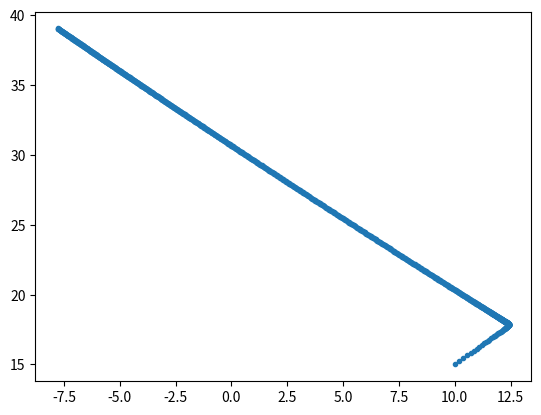

The matplotlib source for this figure:

import matplotlib.pyplot as plt


def cal_theta_grad(x,y,xi,yi,ri):
    grad_x = -1*ri*(x-xi)/(cal_sqrt(x,y,xi,yi)**3+0.00001)
    grad_y = -1*ri*(y-yi)/(cal_sqrt(x,y,xi,yi)**3+0.00001)
    return [grad_x, grad_y]

def cal_mul_theta_grad(x,y,xi,yi,ri,xj,yj,rj):
    pre_item = -1*ri*rj/((cal_sqrt(x,y,xi,yi)**2)*(cal_sqrt(x,y,xj,yj)**2)+0.00001)
    ratio_i_j = cal_sqrt(x,y,xi,yi)/(cal_sqrt(x,y,xj,yj)+0.00001)
    grad_x = pre_item*((x-xi)/(ratio_i_j+0.00001)+(x-xj)*ratio_i_j)
    grad_y = pre_item*((y-yi)/(ratio_i_j+0.00001)+(y-yj)*ratio_i_j)
    return [grad_x, grad_y]

def cal_sqrt(x,y,xi,yi):
    res = ((x-xi)**2 + (y-yi)**2)**0.5
    return res

def cal_theta(x,y,xi,yi,ri):
    return ri/(((x-xi)**2+(y-yi)**2)**0.5+0.00001)

def cal_grad(x,y,data):
    # data : [x,y,r]
    gradx = 0
    grady = 0
    size = data.__len__()
    for item in data:
        tx, ty = cal_theta_grad(x,y,item[0],item[1],item[2])
        tmpx = 2*cal_theta(x,y,item[0],item[1],item[2])*tx
        tmpy = 2*cal_theta(x,y,item[0],item[1],item[2])*ty
        gradx += tmpx
        grady += tmpy

    for i in range(size):
        for j in range(i+1,size):
            tmpx, tmpy = cal_mul_theta_grad(x,y,data[i][0],data[i][1],data[i][2],data[j][0],data[j][1],data[j][2])
            gradx -= tmpx
            grady -= tmpy
    return [gradx, grady]

trace = []
x=10
y=15
data = [
    [0,0,10],
    [60,0,10],
    [30,30,10]
]

times=0
trace.append([x,y])
while times<1000 :
    gradx, grady = cal_grad(x,y,data)
    print(gradx,grady)
    lamb = 20
    x -= lamb*gradx
    y -= lamb*grady
    trace.append([x,y])
    times += 1
x_trace = [i[0] for i in trace]
y_trace = [i[1] for i in trace]
plt.plot(x_trace,y_trace,'.')
plt.show()